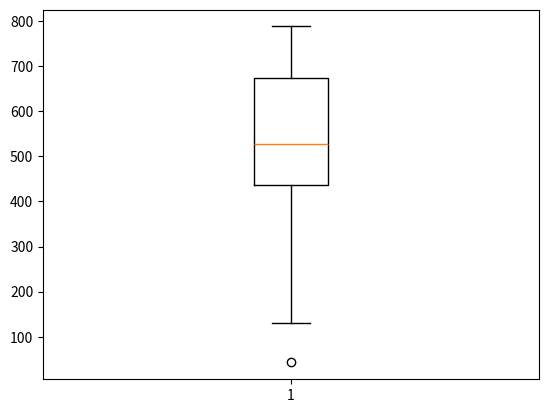

The matplotlib source for this figure:
import matplotlib.pyplot as plt
from random import randint
import numpy as np

fig, ax = plt.subplots()
x = list(randint(0, 1000) for _ in range(10))
print(x)
print(f'평균: {np.mean(x)}')
print(f'중위값: {np.median(x)}')

ax.boxplot(x)
plt.show()